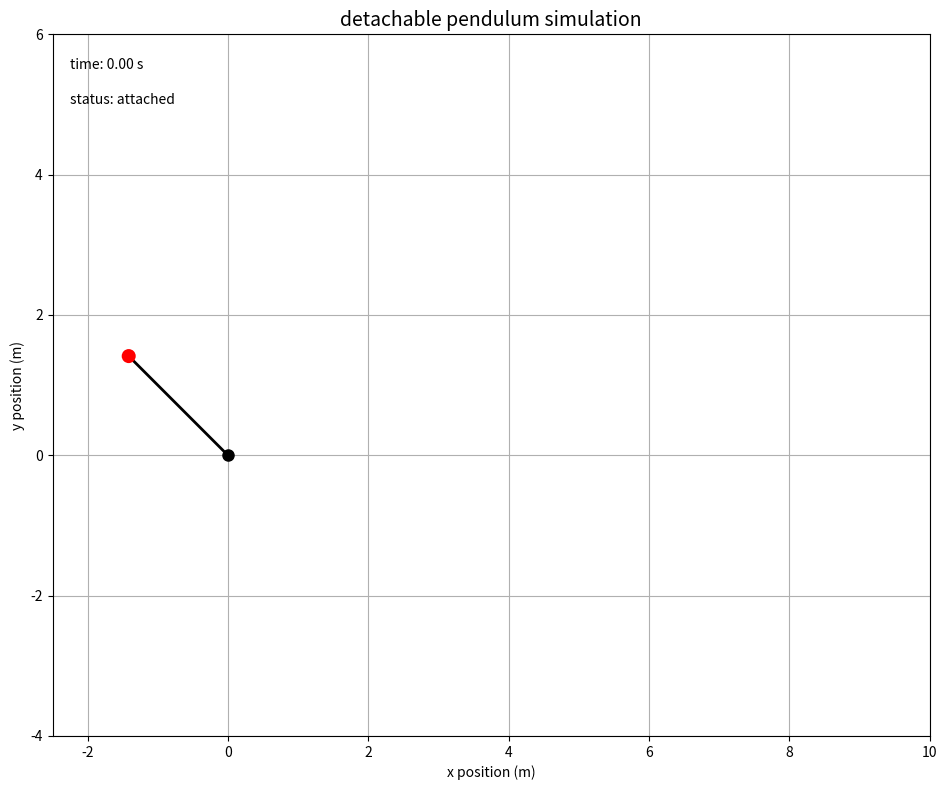

Here is the Python script that generated this plot:

import numpy as np
import matplotlib.pyplot as plt
from matplotlib.animation import FuncAnimation
from matplotlib.patches import Circle

# physical parameters
g = 9.81  # acceleration due to gravity (m/s^2)
l = 2.0   # length of pendulum (m)
m = 100.0   # mass of pendulum bob (kg)
theta_0 = -3*np.pi/4  # initial angle (60 degrees)
theta_release = .7  # angle at which pendulum detaches (30 degrees)

# simulation parameters
fps = 60
dt = 1/fps
total_time = 3.0  # total simulation time (s)
frames = int(total_time / dt)

# calculate initial conditions
omega_0 = 0.0  # initial angular velocity

# arrays to store pendulum positions
pendulum_x = []
pendulum_y = []
projectile_x = []
projectile_y = []

# time of release (to be calculated)
t_release = None

# pendulum position function
def pendulum_position(theta):
    x = l * np.sin(theta)
    y = -l * np.cos(theta)
    return x, y

# initialize figure and axis
fig, ax = plt.subplots(figsize=(10, 8))
ax.set_xlim(-2.5, 10)
ax.set_ylim(-4, 6)
ax.set_aspect('equal')
ax.grid(True)
ax.set_title("detachable pendulum simulation", fontsize=14)
ax.set_xlabel("x position (m)")
ax.set_ylabel("y position (m)")

# plot pendulum components
pivot, = ax.plot(0, 0, 'ko', markersize=8)  # pivot point
rod, = ax.plot([], [], '-k', lw=2)  # pendulum rod
bob = Circle((0, 0), 0.1, fc='r', zorder=3)  # pendulum bob
ax.add_patch(bob)

# trajectory lines
pendulum_path, = ax.plot([], [], '--', color='gray', alpha=0.7)
projectile_path, = ax.plot([], [], '--', color='blue', alpha=0.7)

# text annotations
time_text = ax.text(0.02, 0.95, '', transform=ax.transAxes)
status_text = ax.text(0.02, 0.90, '', transform=ax.transAxes)

# numerical simulation for pendulum motion
def simulate_pendulum():
    global t_release
    
    # initial conditions
    theta = theta_0
    omega = omega_0
    
    # arrays for storage
    t_values = [0]
    theta_values = [theta]
    omega_values = [omega]
    
    t = 0
    released = False
    
    while t < total_time and not released:
        # simple euler integration for pendulum motion
        # d²θ/dt² + (g/l)sin(θ) = 0
        alpha = -g/l * np.sin(theta)  # angular acceleration
        
        # update angular velocity and position
        omega += alpha * dt
        theta += omega * dt
        
        # store values
        t += dt
        t_values.append(t)
        theta_values.append(theta)
        omega_values.append(omega)
        
        # check for release condition
        if theta_0 > 0:  # started with positive angle
            if theta < theta_release:
                released = True
                t_release = t
        else:  # started with negative angle
            if theta > theta_release:
                released = True
                t_release = t
    
    return t_values, theta_values, omega_values

# numerical simulation for projectile motion
def simulate_projectile(t_release, theta_release, omega_release):
    # pendulum velocity components at release
    v_tangential = l * omega_release
    v_x = v_tangential * np.cos(theta_release)
    v_y = v_tangential * np.sin(theta_release)
    
    # initial position at release
    x_release, y_release = pendulum_position(theta_release)
    
    # arrays for storage
    t_values = []
    x_values = []
    y_values = []
    
    t = t_release
    while t < total_time:
        # time since release
        dt_since_release = t - t_release
        
        # projectile equations
        x = x_release + v_x * dt_since_release
        y = y_release + v_y * dt_since_release - 0.5 * g * dt_since_release**2
        
        # store values
        t_values.append(t)
        x_values.append(x)
        y_values.append(y)
        
        t += dt
        
        # optional: stop if projectile hits ground
        if y < -1.5*l:
            break
    
    return t_values, x_values, y_values

# run simulations
t_pend, theta_vals, omega_vals = simulate_pendulum()
x_pend = [l * np.sin(theta) for theta in theta_vals]
y_pend = [-l * np.cos(theta) for theta in theta_vals]

if t_release is not None:
    release_index = t_pend.index(t_release)
    theta_release_actual = theta_vals[release_index]
    omega_release = omega_vals[release_index]
    t_proj, x_proj, y_proj = simulate_projectile(t_release, theta_release_actual, omega_release)
else:
    t_proj, x_proj, y_proj = [], [], []

# animation update function
def update(frame):
    if frame < len(x_pend):
        # update pendulum
        x = x_pend[frame]
        y = y_pend[frame]
        rod.set_data([0, x], [0, y])
        bob.center = (x, y)
        
        # update pendulum path
        pendulum_path.set_data(x_pend[:frame+1], y_pend[:frame+1])
        
        # update time text
        time_text.set_text(f'time: {frame*dt:.2f} s')
        status_text.set_text('status: attached')
        
    else:
        # after pendulum release
        proj_frame = frame - len(x_pend)
        if proj_frame < len(x_proj):
            # update projectile
            x = x_proj[proj_frame]
            y = y_proj[proj_frame]
            rod.set_data([], [])  # hide rod
            bob.center = (x, y)
            
            # update projectile path
            projectile_path.set_data(x_proj[:proj_frame+1], y_proj[:proj_frame+1])
            
            # update time text
            time_text.set_text(f'time: {t_proj[proj_frame]:.2f} s')
            status_text.set_text('status: detached')
    
    return rod, bob, pendulum_path, projectile_path, time_text, status_text

# create animation
ani = FuncAnimation(fig, update, frames=len(x_pend)+len(x_proj), 
                    interval=1000/fps, blit=True)

# display the initial frame
plt.tight_layout()
plt.show()

# to save the animation, uncomment the line below:
# ani.save('detachable_pendulum.mp4', fps=fps, dpi=100, writer='ffmpeg')